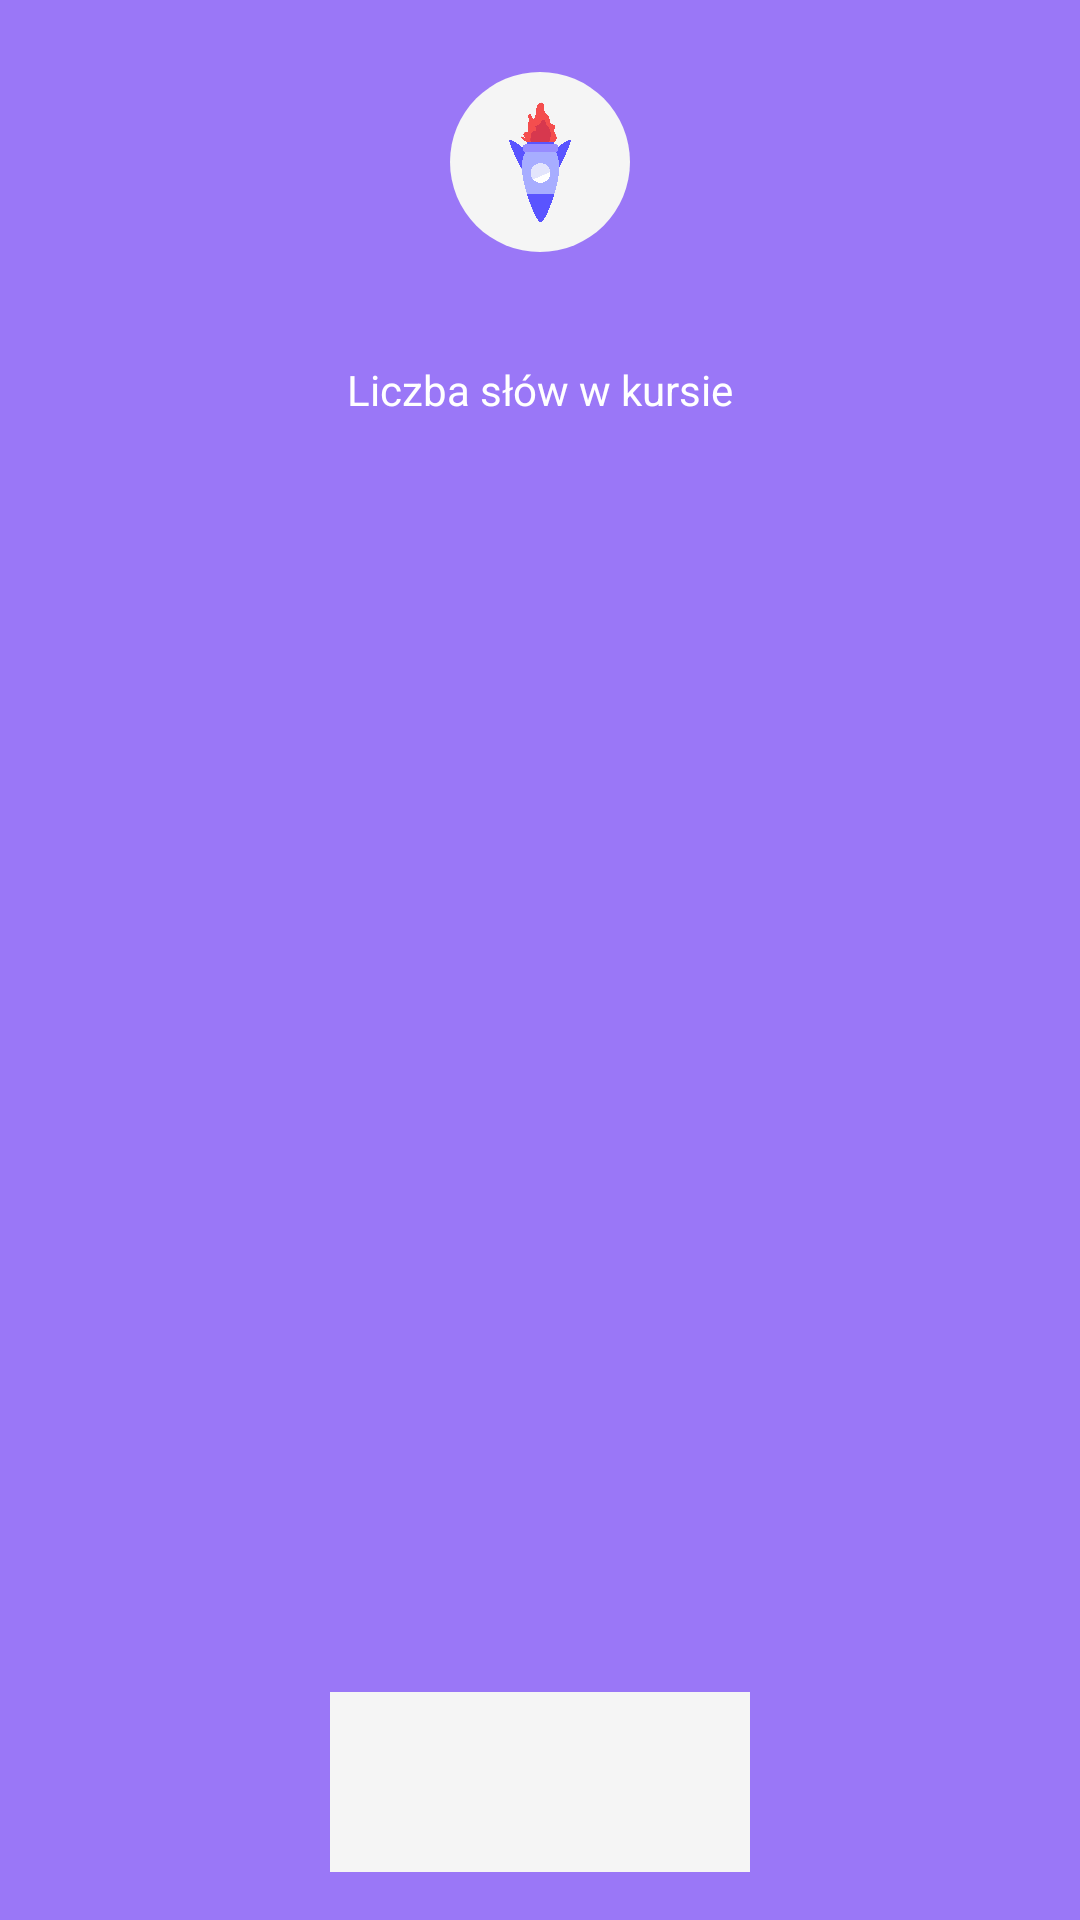

Android layout source for this screen:
<!-- AndroidManifest.xml: application theme AppTheme -->
<!-- res/layout/course_detail_top_panel.xml -->
<?xml version="1.0" encoding="utf-8"?>
<androidx.constraintlayout.widget.ConstraintLayout
    xmlns:android="http://schemas.android.com/apk/res/android"
    xmlns:app="http://schemas.android.com/apk/res-auto"
    xmlns:tools="http://schemas.android.com/tools"
    android:layout_width="match_parent"
    android:layout_height="229dp">

    <ImageView
        android:id="@+id/imageView6"
        android:layout_width="match_parent"
        android:layout_height="match_parent"
        android:background="@color/mailPurple"
        android:padding="10dp"
        app:layout_constraintEnd_toEndOf="parent"
        app:layout_constraintStart_toStartOf="parent"
        app:layout_constraintTop_toTopOf="parent" />

    <ImageView
        android:id="@+id/imageView5"
        android:layout_width="60dp"
        android:layout_height="60dp"
        android:layout_marginTop="24dp"
        android:background="@drawable/course_detail_round_background"
        android:padding="10dp"
        app:layout_constraintEnd_toEndOf="parent"
        app:layout_constraintStart_toStartOf="parent"
        app:layout_constraintTop_toTopOf="@+id/imageView6"
        app:srcCompat="@drawable/rakieta" />

    <TextView
        android:id="@+id/courseDetailNameTextView"
        android:layout_width="wrap_content"
        android:layout_height="wrap_content"
        android:layout_marginTop="8dp"
        android:textColor="#FFFFFF"
        android:textSize="18sp"
        android:textStyle="bold"
        app:layout_constraintEnd_toEndOf="@+id/imageView6"
        app:layout_constraintStart_toStartOf="parent"
        app:layout_constraintTop_toBottomOf="@+id/imageView5" />

    <TextView
        android:id="@+id/wordCountTextView"
        android:layout_width="wrap_content"
        android:layout_height="wrap_content"
        android:layout_marginTop="4dp"
        android:text="@string/liczba_slow_w_kursie"
        android:textColor="#FFFFFF"
        app:layout_constraintEnd_toEndOf="parent"
        app:layout_constraintStart_toStartOf="parent"
        app:layout_constraintTop_toBottomOf="@+id/courseDetailNameTextView" />


    <LinearLayout
        android:id="@+id/linearLayout3"
        android:layout_width="80dp"
        android:layout_height="60dp"
        android:layout_marginStart="110dp"
        android:layout_marginTop="16dp"
        android:layout_marginBottom="16dp"
        android:background="#F5F5F5"
        android:orientation="vertical"
        app:layout_constraintBottom_toBottomOf="parent"
        app:layout_constraintStart_toStartOf="parent"
        app:layout_constraintTop_toBottomOf="@+id/wordCountTextView"
        app:layout_constraintVertical_bias="1.0">

    </LinearLayout>

    <LinearLayout
        android:id="@+id/linear5"
        android:layout_width="80dp"
        android:layout_height="60dp"
        android:layout_marginTop="16dp"
        android:layout_marginEnd="110dp"
        android:layout_marginBottom="16dp"
        android:background="#F5F5F5"
        android:orientation="vertical"
        app:layout_constraintBottom_toBottomOf="parent"
        app:layout_constraintEnd_toEndOf="parent"
        app:layout_constraintHorizontal_bias="1.0"
        app:layout_constraintStart_toEndOf="@+id/linearLayout3"
        app:layout_constraintTop_toBottomOf="@+id/wordCountTextView"
        app:layout_constraintVertical_bias="1.0" />

</androidx.constraintlayout.widget.ConstraintLayout>
<!-- resources referenced by this layout -->
<resources>
  <color name="mailPurple">#9A77F7</color>
  <!-- drawable course_detail_round_background (drawable) -->
  <shape xmlns:android="http://schemas.android.com/apk/res/android"
      android:shape="rectangle">
      <corners
          android:radius="100dp" />
      <solid
          android:color="#F5F5F5"
          />
  </shape>
  <!-- drawable rakieta: png bitmap (drawable, 107436 bytes) -->
  <string name="liczba_slow_w_kursie">Liczba słów w kursie</string>
  <style name="AppTheme" parent="Theme.AppCompat.Light.NoActionBar">
          
          <item name="colorPrimary">@color/colorPrimary</item>
          <item name="colorPrimaryDark">@color/colorPrimaryDark</item>
          <item name="colorAccent">@color/colorAccent</item>
  
  
      </style>
  <color name="colorPrimary">#6200EE</color>
  <color name="colorPrimaryDark">#3700B3</color>
  <color name="colorAccent">#F3F3F3</color>
</resources>
